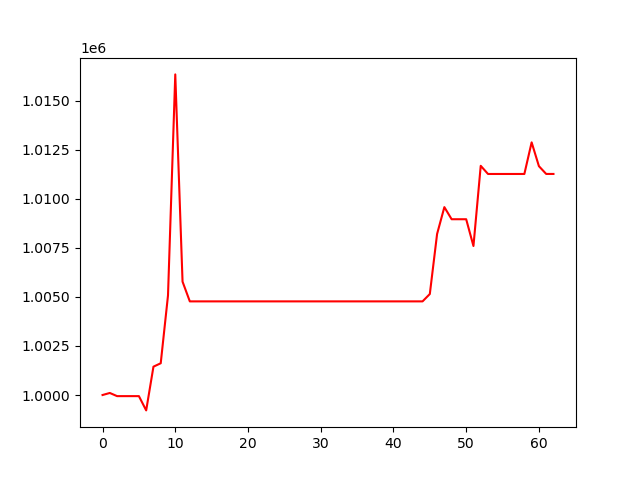

The file beside this chart, header and first rows:
, 0
0, 1000000
1, 1000104
2, 999944
3, 999944
4, 999944
5, 999944
6, 999216
7, 1001445
8, 1001618
9, 1005075
10, 1016340
11, 1005778
12, 1004772
13, 1004772
14, 1004772
15, 1004772
16, 1004772
17, 1004772
18, 1004772
19, 1004772
20, 1004772
21, 1004772
22, 1004772
23, 1004772
24, 1004772
25, 1004772
26, 1004772
27, 1004772
28, 1004772
29, 1004772
30, 1004772
31, 1004772
32, 1004772
33, 1004772
34, 1004772
35, 1004772
36, 1004772
37, 1004772
38, 1004772
39, 1004772
40, 1004772
41, 1004772
42, 1004772
43, 1004772
44, 1004772
45, 1005147
46, 1008208
47, 1009576
48, 1008959
49, 1008959
50, 1008959
51, 1007594
52, 1011682
53, 1011266
54, 1011266
55, 1011266
56, 1011266
57, 1011266
58, 1011266
59, 1012877
... 3 more rows
